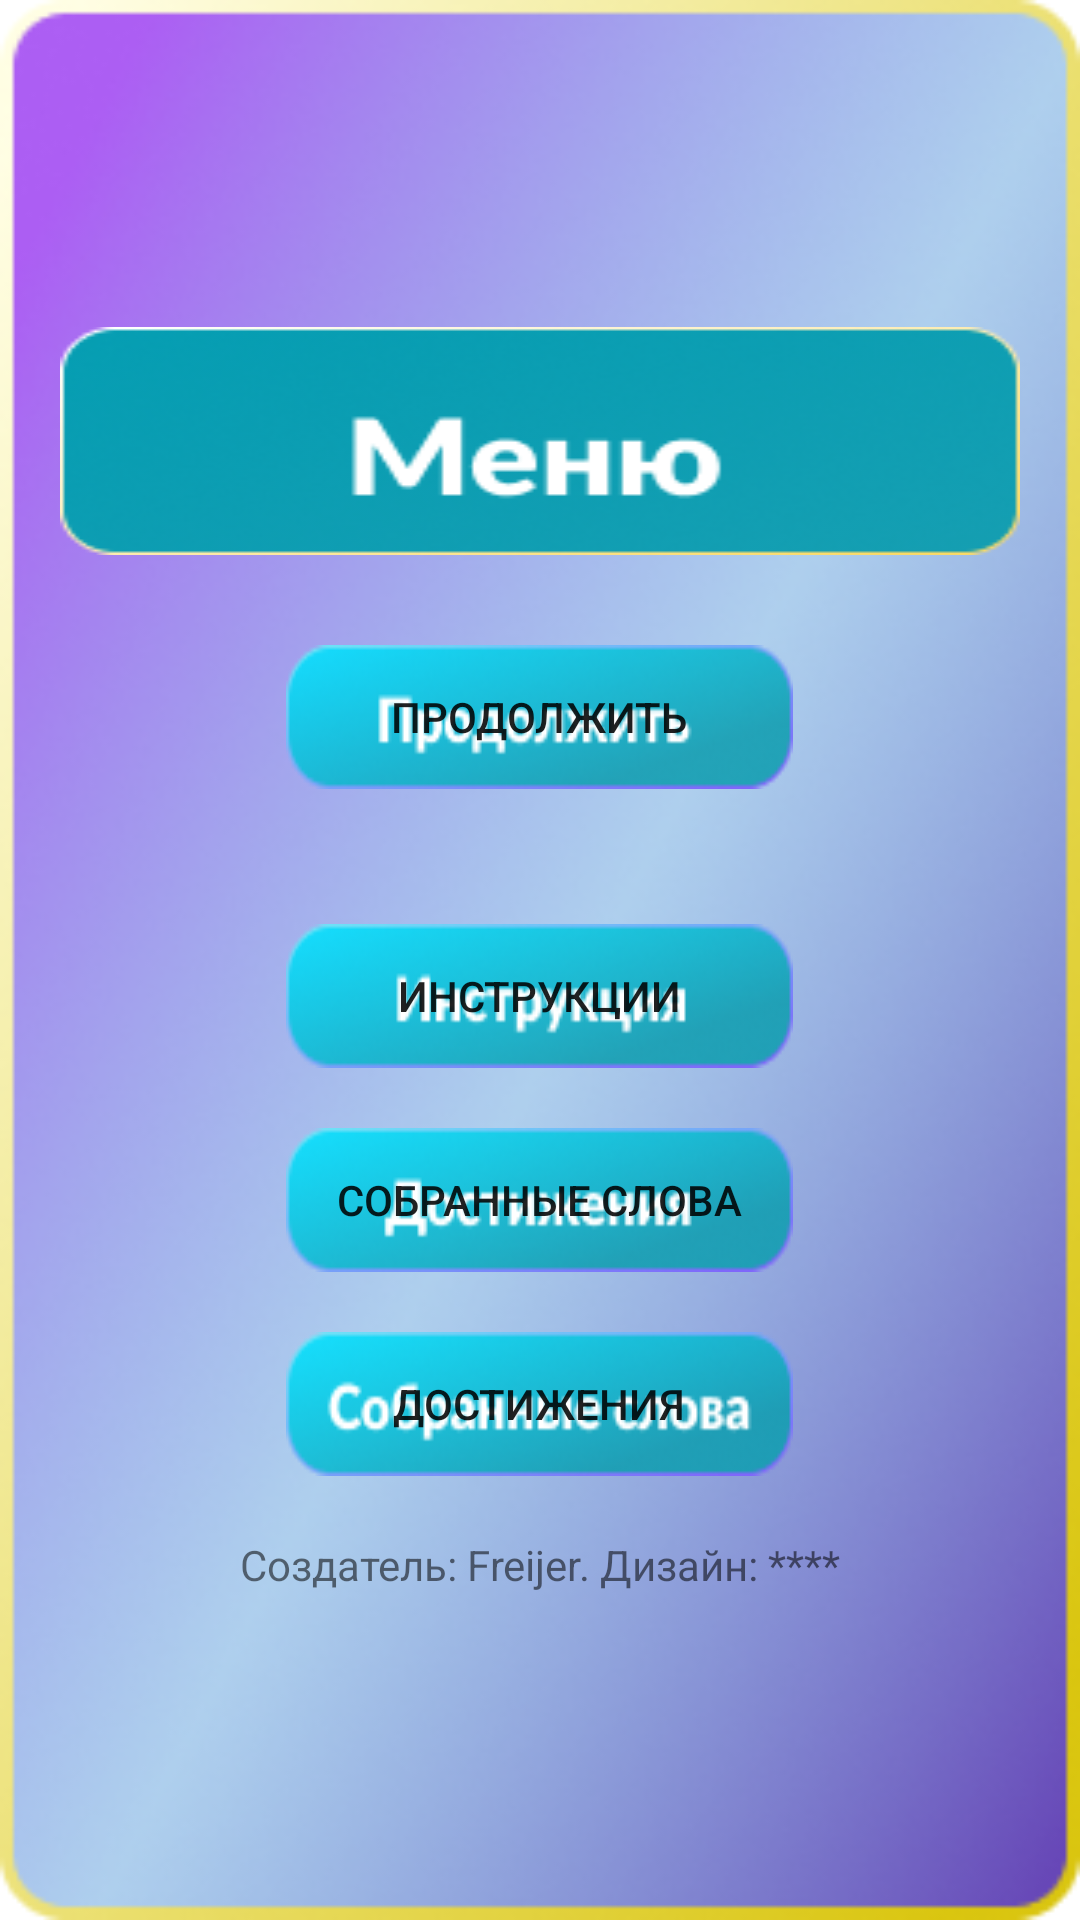

Android layout source for this screen:
<!-- AndroidManifest.xml: application theme Theme.WordsCatcher -->
<!-- res/layout/option_menu.xml -->
<RelativeLayout
    xmlns:android="http://schemas.android.com/apk/res/android"
    android:layout_width="wrap_content"
    android:layout_height="wrap_content"
    android:screenOrientation="portrait"
    android:padding="0dp"
    android:layout_margin="0dp"
    android:background="@drawable/nain_sub_menu">



    <RelativeLayout
        android:id="@+id/statistics"
        android:layout_width="wrap_content"
        android:layout_height="wrap_content"
        android:layout_centerInParent="true"
        android:screenOrientation="portrait">

        <TextView
            android:id="@+id/title_sub_menu"
            android:layout_width="320dp"
            android:layout_height="wrap_content"
            android:background="@drawable/sub_menu_title"
            android:layout_margin="10dp"
            android:textSize="40dp"
            android:textAlignment="center"/>

        <Button
            android:id="@+id/butCloseOption"
            android:layout_width="wrap_content"
            android:layout_height="wrap_content"
            android:layout_below="@+id/title_sub_menu"
            android:layout_centerHorizontal="true"
            android:layout_marginTop="20dp"
            android:layout_marginBottom="10dp"
            android:background="@drawable/sub_menu_button_next"
            android:text="Продолжить" />

        <Button
            android:id="@+id/faq"
            android:layout_width="wrap_content"
            android:layout_height="wrap_content"
            android:layout_below="@id/butCloseOption"
            android:layout_centerHorizontal="true"
            android:layout_marginStart="10dp"
            android:layout_marginTop="35dp"
            android:layout_marginEnd="10dp"
            android:layout_marginBottom="10dp"
            android:background="@drawable/sub_menu_button_instruction"
            android:text="Инструкции" />

        <Button
            android:id="@+id/quest"
            android:layout_width="wrap_content"
            android:layout_height="wrap_content"
            android:layout_below="@id/faq"
            android:layout_centerHorizontal="true"
            android:layout_marginStart="10dp"
            android:layout_marginTop="10dp"
            android:layout_marginEnd="10dp"
            android:layout_marginBottom="10dp"
            android:background="@drawable/sub_menu_button_statistic"
            android:onClick="collect_words"
            android:text="Собранные слова" />


        <Button
            android:id="@+id/task"
            android:layout_width="wrap_content"
            android:layout_height="wrap_content"
            android:layout_below="@id/quest"
            android:layout_centerHorizontal="true"
            android:layout_marginStart="10dp"
            android:layout_marginTop="10dp"
            android:layout_marginEnd="10dp"
            android:layout_marginBottom="10dp"
            android:background="@drawable/sub_menu_words"
            android:onClick="achives_collect"
            android:text="Достижения" />

        <TextView
            android:id="@+id/about"
            android:layout_width="wrap_content"
            android:layout_height="wrap_content"
            android:layout_below="@id/task"
            android:layout_centerHorizontal="true"
            android:layout_marginStart="10dp"
            android:layout_marginTop="10dp"
            android:layout_marginEnd="10dp"
            android:layout_marginBottom="10dp"
            android:text="Создатель: Freijer. Дизайн: ****"
            />
    </RelativeLayout>

</RelativeLayout>
<!-- resources referenced by this layout -->
<resources>
  <!-- drawable nain_sub_menu: png bitmap (drawable, 116720 bytes) -->
  <!-- drawable sub_menu_button_instruction: png bitmap (drawable, 9081 bytes) -->
  <!-- drawable sub_menu_button_next: png bitmap (drawable, 9161 bytes) -->
  <!-- drawable sub_menu_button_statistic: png bitmap (drawable, 9256 bytes) -->
  <!-- drawable sub_menu_title: png bitmap (drawable, 18817 bytes) -->
  <!-- drawable sub_menu_words: png bitmap (drawable, 9992 bytes) -->
  <style name="Theme.WordsCatcher" parent="Theme.MaterialComponents.DayNight.DarkActionBar">
          
          <item name="colorPrimary">@color/purple_500</item>
          <item name="colorPrimaryVariant">@color/purple_700</item>
          <item name="colorOnPrimary">@color/white</item>
          
          <item name="colorSecondary">@color/teal_200</item>
          <item name="colorSecondaryVariant">@color/teal_700</item>
          <item name="colorOnSecondary">@color/black</item>
          
          <item name="android:statusBarColor" tools:targetApi="l">?attr/colorPrimaryVariant</item>
          
      </style>
  <!-- not gathered from this repository: default colours our renderer supplied (Android Studio template values) -->
  <color name="purple_500">#FF6200EE</color>
  <color name="purple_700">#FF3700B3</color>
  <color name="teal_200">#FF03DAC5</color>
  <color name="teal_700">#FF018786</color>
  <color name="black">#FF000000</color>
  <color name="white">#FFFFFFFF</color>
</resources>
